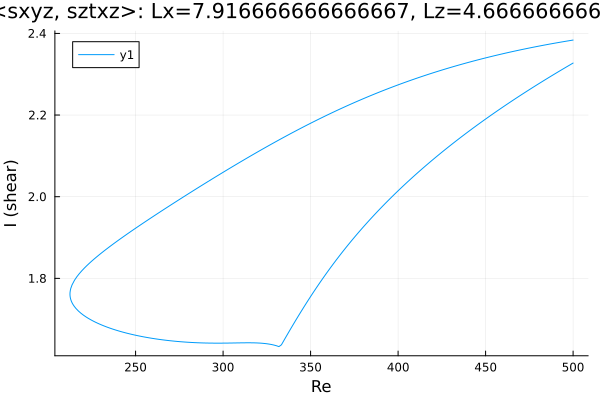

The data file committed next to this chart (first rows):
Re, shear
500.0, 2.327
499, 2.325
497.6, 2.321
496.2, 2.318
494.8, 2.314
493.4, 2.311
492, 2.307
490.6, 2.303
489.1, 2.3
487.7, 2.296
486.3, 2.292
484.9, 2.289
483.5, 2.285
482.1, 2.281
480.7, 2.278
479.2, 2.274
477.8, 2.27
476.4, 2.266
475, 2.262
473.6, 2.258
472.2, 2.254
470.8, 2.251
469.3, 2.247
467.9, 2.243
466.5, 2.239
465.1, 2.235
463.7, 2.231
462.3, 2.227
460.9, 2.222
459.4, 2.218
458, 2.214
456.6, 2.21
455.2, 2.206
453.8, 2.202
452.4, 2.197
451, 2.193
449.5, 2.189
448.1, 2.184
446.7, 2.18
445.3, 2.176
443.9, 2.171
442.5, 2.167
441.1, 2.162
439.6, 2.158
438.2, 2.153
436.8, 2.149
435.4, 2.144
434, 2.139
432.6, 2.135
431.2, 2.13
429.7, 2.125
428.3, 2.12
426.9, 2.116
425.5, 2.111
424.1, 2.106
422.7, 2.101
421.3, 2.096
419.8, 2.091
418.4, 2.086
417, 2.08
... 418 more rows
